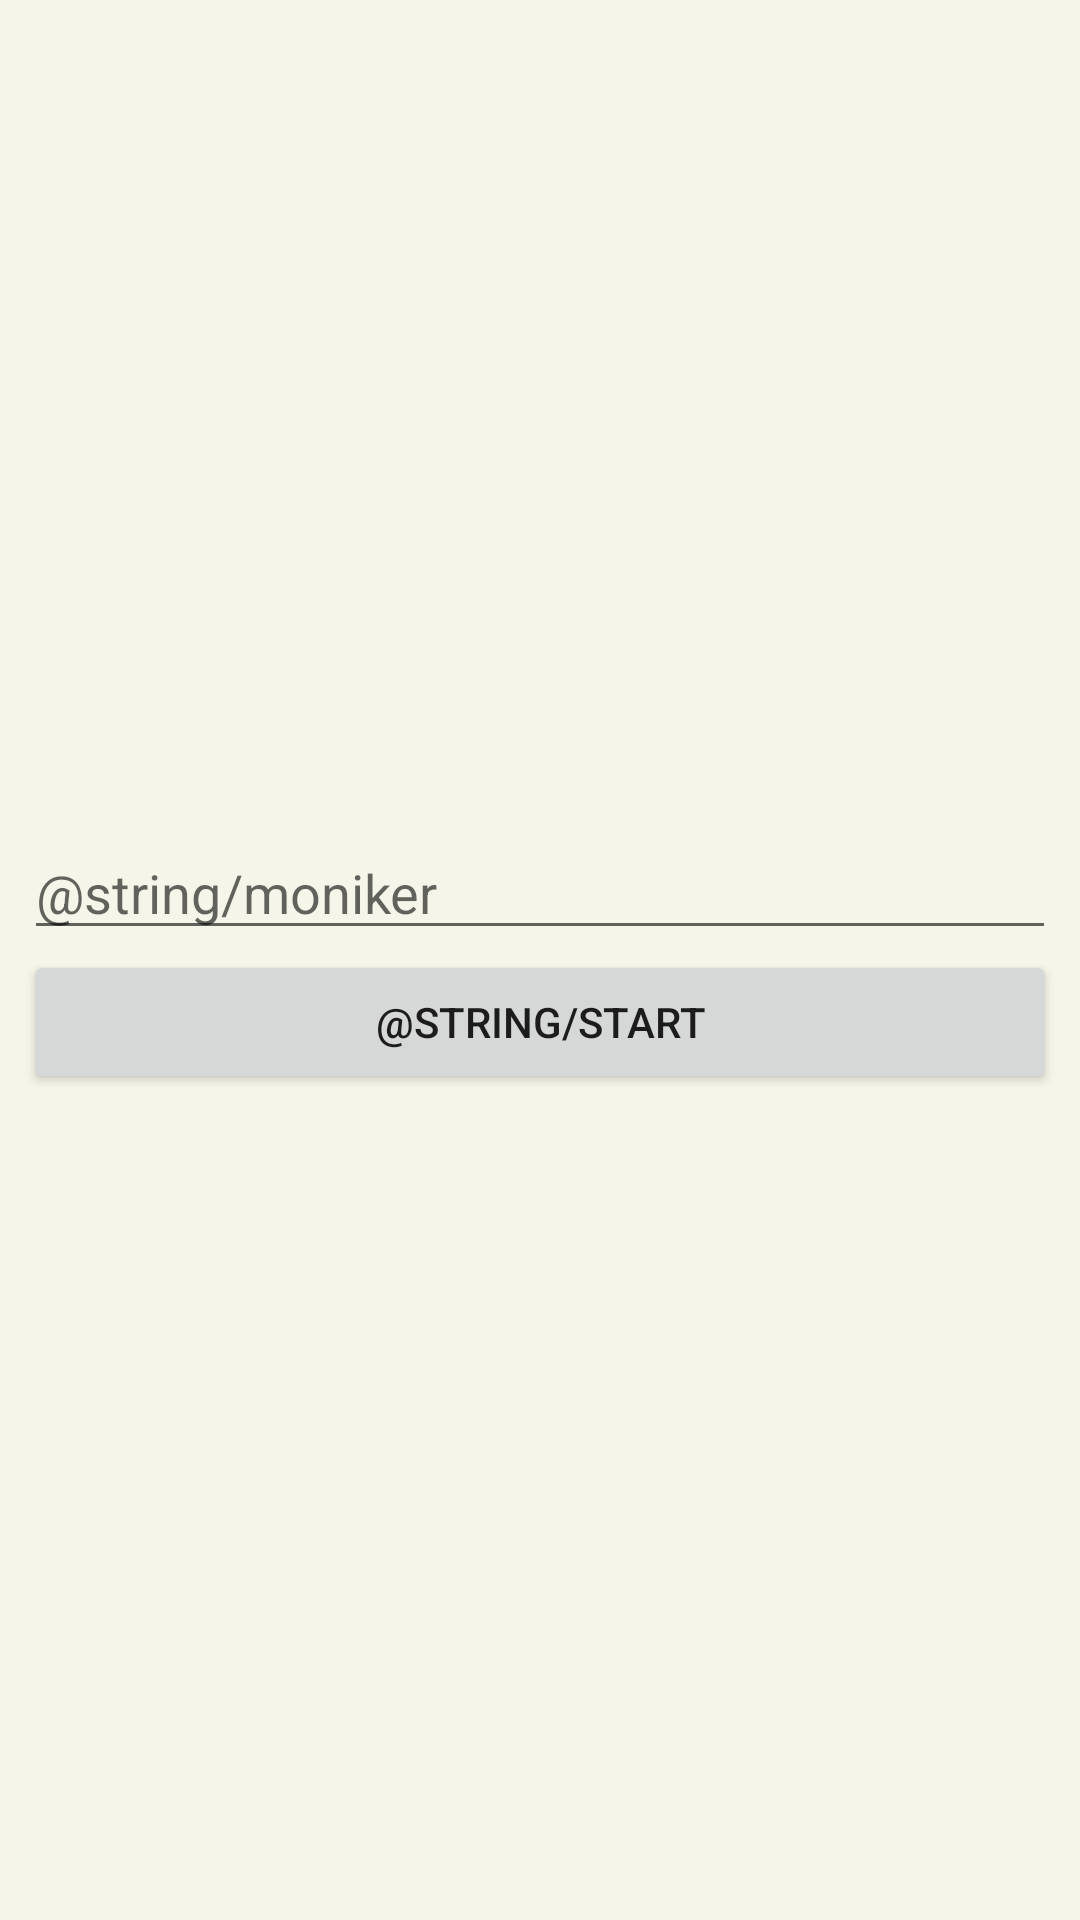

Here is an Android app screen rendered from its layout file. Give the layout XML and the strings, colors and styles it references.
<!-- AndroidManifest.xml: application theme AppThemeNoTitle -->
<!-- res/layout/activity_new_network.xml -->
<?xml version="1.0" encoding="utf-8"?>
<androidx.constraintlayout.widget.ConstraintLayout xmlns:android="http://schemas.android.com/apk/res/android"
    xmlns:app="http://schemas.android.com/apk/res-auto"
    xmlns:tools="http://schemas.android.com/tools"
    android:layout_width="match_parent"
    android:layout_height="match_parent"
    tools:context=".NewNetworkActivity">
    <LinearLayout
        android:layout_width="0dp"
        android:layout_height="wrap_content"
        android:layout_marginStart="8dp"
        android:layout_marginLeft="8dp"
        android:layout_marginTop="8dp"
        android:layout_marginEnd="8dp"
        android:layout_marginRight="8dp"
        android:layout_marginBottom="8dp"
        android:orientation="vertical"
        app:layout_constraintBottom_toBottomOf="parent"
        app:layout_constraintEnd_toEndOf="parent"
        app:layout_constraintStart_toStartOf="parent"
        app:layout_constraintTop_toTopOf="parent">

        <EditText
            android:id="@+id/editText"
            android:layout_width="match_parent"
            android:layout_height="wrap_content"
            android:ems="10"
            android:hint="@string/moniker"
            android:inputType="textPersonName" />

        <Button
            android:id="@+id/button"
            android:layout_width="match_parent"
            android:layout_height="wrap_content"
            android:onClick="startNetworkClick"
            android:text="@string/start" />
    </LinearLayout>
</androidx.constraintlayout.widget.ConstraintLayout>
<!-- resources referenced by this layout -->
<resources>
  <style name="AppThemeNoTitle" parent="AppTheme">
          <item name="windowNoTitle">true</item>
          <item name="windowActionBar">false</item>
          <item name="android:windowFullscreen">true</item>
          <item name="android:windowContentOverlay">@null</item>
      </style>
  <style name="AppTheme" parent="Theme.AppCompat.Light.NoActionBar">
          
          <item name="colorPrimary">@color/colorPrimary</item>
          <item name="colorPrimaryDark">@color/colorPrimaryDark</item>
          <item name="colorAccent">@color/colorAccent</item>
          <item name="android:background">@color/colorBackground</item>
          <item name="android:windowBackground">@color/colorBackground</item>
          <item name="android:colorBackground">@color/colorBackground</item>
      </style>
  <color name="colorPrimary">#008577</color>
  <color name="colorPrimaryDark">#00574B</color>
  <color name="colorAccent">#D81B60</color>
  <color name="colorBackground">#F5F5E9</color>
</resources>
